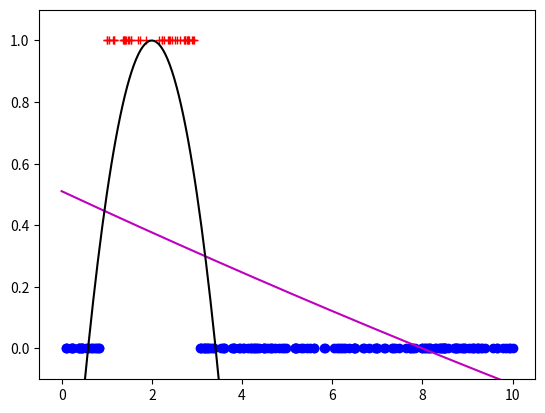

This figure's Python source:
import numpy as np
import matplotlib.pyplot as plt

# Train model on synthetic dataset
N = 200
X = np.random.rand(N, 1)*10
yy = (X > 1) & (X < 3) 
def phi_fn(X):
    return np.concatenate([np.ones((X.shape[0],1)), X, X**2], axis=1)
ww = np.linalg.lstsq(phi_fn(X), yy, rcond=None)[0]

# Predictions
x_grid = np.arange(0, 10, 0.05)[:,None]
f_grid = np.dot(phi_fn(x_grid), ww)

# Predictions with alternative weights:
w2 = [-1, 2, -0.5] # Values set by hand
f2_grid = np.dot(phi_fn(x_grid), w2)

# Show demo
plt.clf()
plt.plot(X[yy==1], yy[yy==1], 'r+')
plt.plot(X[yy==0], yy[yy==0], 'bo')
plt.plot(x_grid, f_grid, 'm-')
plt.plot(x_grid, f2_grid, 'k-')
plt.ylim([-0.1, 1.1])
plt.show()